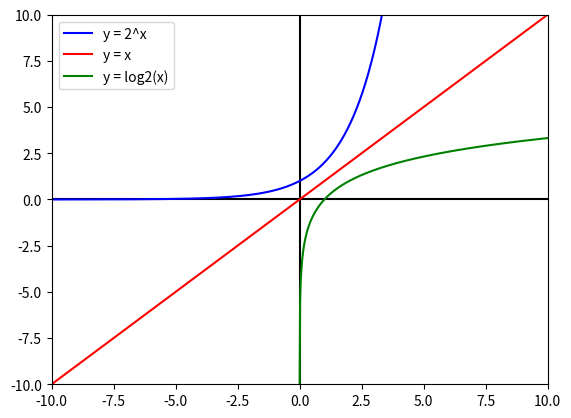

The matplotlib source for this figure:
import matplotlib.pyplot as plt
import numpy as np
import math

xmin = -10
xmax = 10
ymin = -10
ymax = 10
plt.axis([xmin,xmax,ymin,ymax]) # window size
plt.plot([xmin,xmax],[0,0],'k') # x axis
plt.plot([0,0],[ymin,ymax], 'k') # y axis

# Same x values for two lines
x1 = np.linspace(xmin, xmax, 1000)

# Blue line for y = 2^x
plt.plot(x1,2**x1, 'b',label ='y = 2^x')  # Change this line

# Red line for y = x
plt.plot(x1, x1, 'r', label ='y = x')

# Different x values for y = log(x) because x > 0
x2 = np.linspace(.001, xmax, 500)

# Green line for y = log2(x)
plt.plot(x2, np.log2(x2), 'g',label ='y = log2(x)')  # Change this line
plt.legend()
plt.show()
